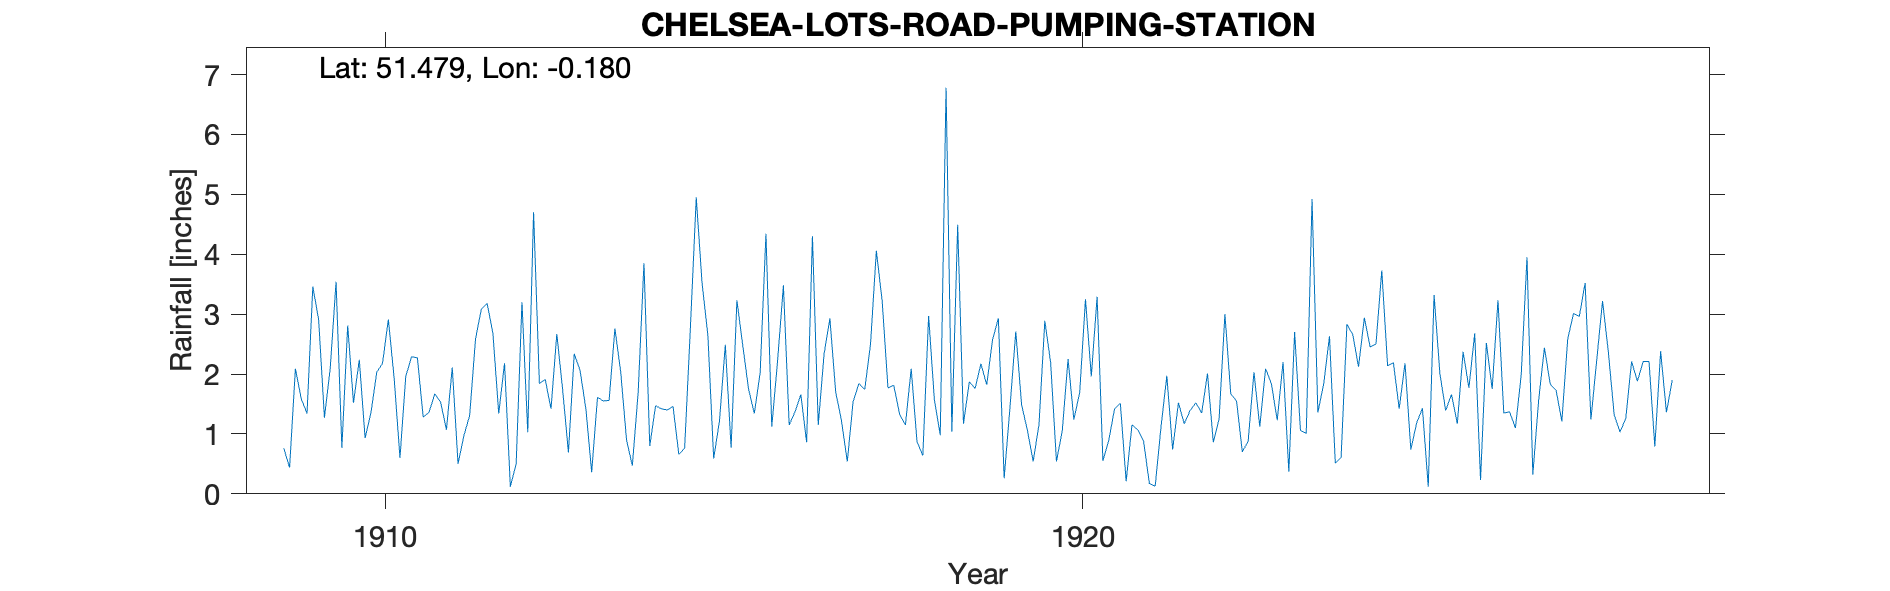

The file beside this chart, header and first rows:
CHELSEA-LOTS-ROAD-PUMPING-STATION, , , , , , , , , , , , , , , , , , , , , , , 
Grid ref, TQ265771, Long, -0.1798, Lat, 51.48, Elevation, 48, ft., , , , , , , , , , , , , , , 
Station no, RR7566, , , , , , , , , , , , , , , , , , , , , , 
, 1900, 1901, 1902, 1903, 1904, 1905, 1906, 1907, 1908, 1909, 1910, 1911, 1912, 1913, 1914, 1915, 1916, 1917, 1918, 1919, 1920, 1921, 1922
January, , , , , , , , , , 0.76, 1.52, 1.28, 2.68, 1.74, 0.47, 3.52, 1.12, 1.22, 2.09, 2.17, 2.19, 1.51, 1.39
February, , , , , , , , , , 0.44, 2.24, 1.36, 1.34, 0.69, 1.69, 2.65, 2.22, 0.54, 0.87, 1.82, 0.54, 0.21, 1.52
March, , , , , , , , , , 2.09, 0.93, 1.67, 2.18, 2.34, 3.85, 0.59, 3.48, 1.54, 0.64, 2.57, 1.05, 1.15, 1.35
April, , , , , , , , , , 1.59, 1.35, 1.53, 0.12, 2.06, 0.8, 1.22, 1.15, 1.84, 2.97, 2.93, 2.25, 1.07, 2.01
May, , , , , , , , , , 1.34, 2.03, 1.07, 0.5, 1.42, 1.47, 2.49, 1.37, 1.74, 1.56, 0.26, 1.24, 0.88, 0.86
June, , , , , , , , , , 3.46, 2.18, 2.11, 3.2, 0.36, 1.42, 0.77, 1.66, 2.5, 0.98, 1.44, 1.69, 0.17, 1.25
July, , , , , , , , , , 2.91, 2.91, 0.5, 1.03, 1.61, 1.4, 3.23, 0.86, 4.06, 6.78, 2.71, 3.25, 0.13, 3
August, , , , , , , , , , 1.27, 1.93, 0.97, 4.7, 1.55, 1.46, 2.48, 4.3, 3.22, 1.04, 1.49, 1.96, 1.12, 1.67
September, , , , , , , , , , 2.1, 0.6, 1.31, 1.84, 1.56, 0.66, 1.75, 1.15, 1.77, 4.49, 1.06, 3.29, 1.97, 1.55
October, , , , , , , , , , 3.54, 1.96, 2.58, 1.91, 2.76, 0.76, 1.34, 2.33, 1.81, 1.17, 0.54, 0.55, 0.74, 0.7
November, , , , , , , , , , 0.77, 2.29, 3.08, 1.42, 2.03, 2.79, 2.02, 2.93, 1.33, 1.87, 1.16, 0.89, 1.52, 0.88
December, , , , , , , , , , 2.81, 2.27, 3.18, 2.67, 0.9, 4.95, 4.34, 1.7, 1.15, 1.76, 2.89, 1.42, 1.17, 2.03
Total, , , , , , , , , , 23.08, 22.21, 20.64, 23.59, 19.02, 21.72, 26.4, 24.27, 22.72, 26.22, 21.04, 20.32, 11.64, 18.21
NGR is building to east of Pumping Stati…, , , , , , , , , , , , , , , , , , , , , , , 
The gauge is on a roof, hence not possib…, , , , , , , , , , , , , , , , , , , , , , , 
1920s record has a Long/Lat that puts th…, , , , , , , , , , , , , , , , , , , , , , , 
